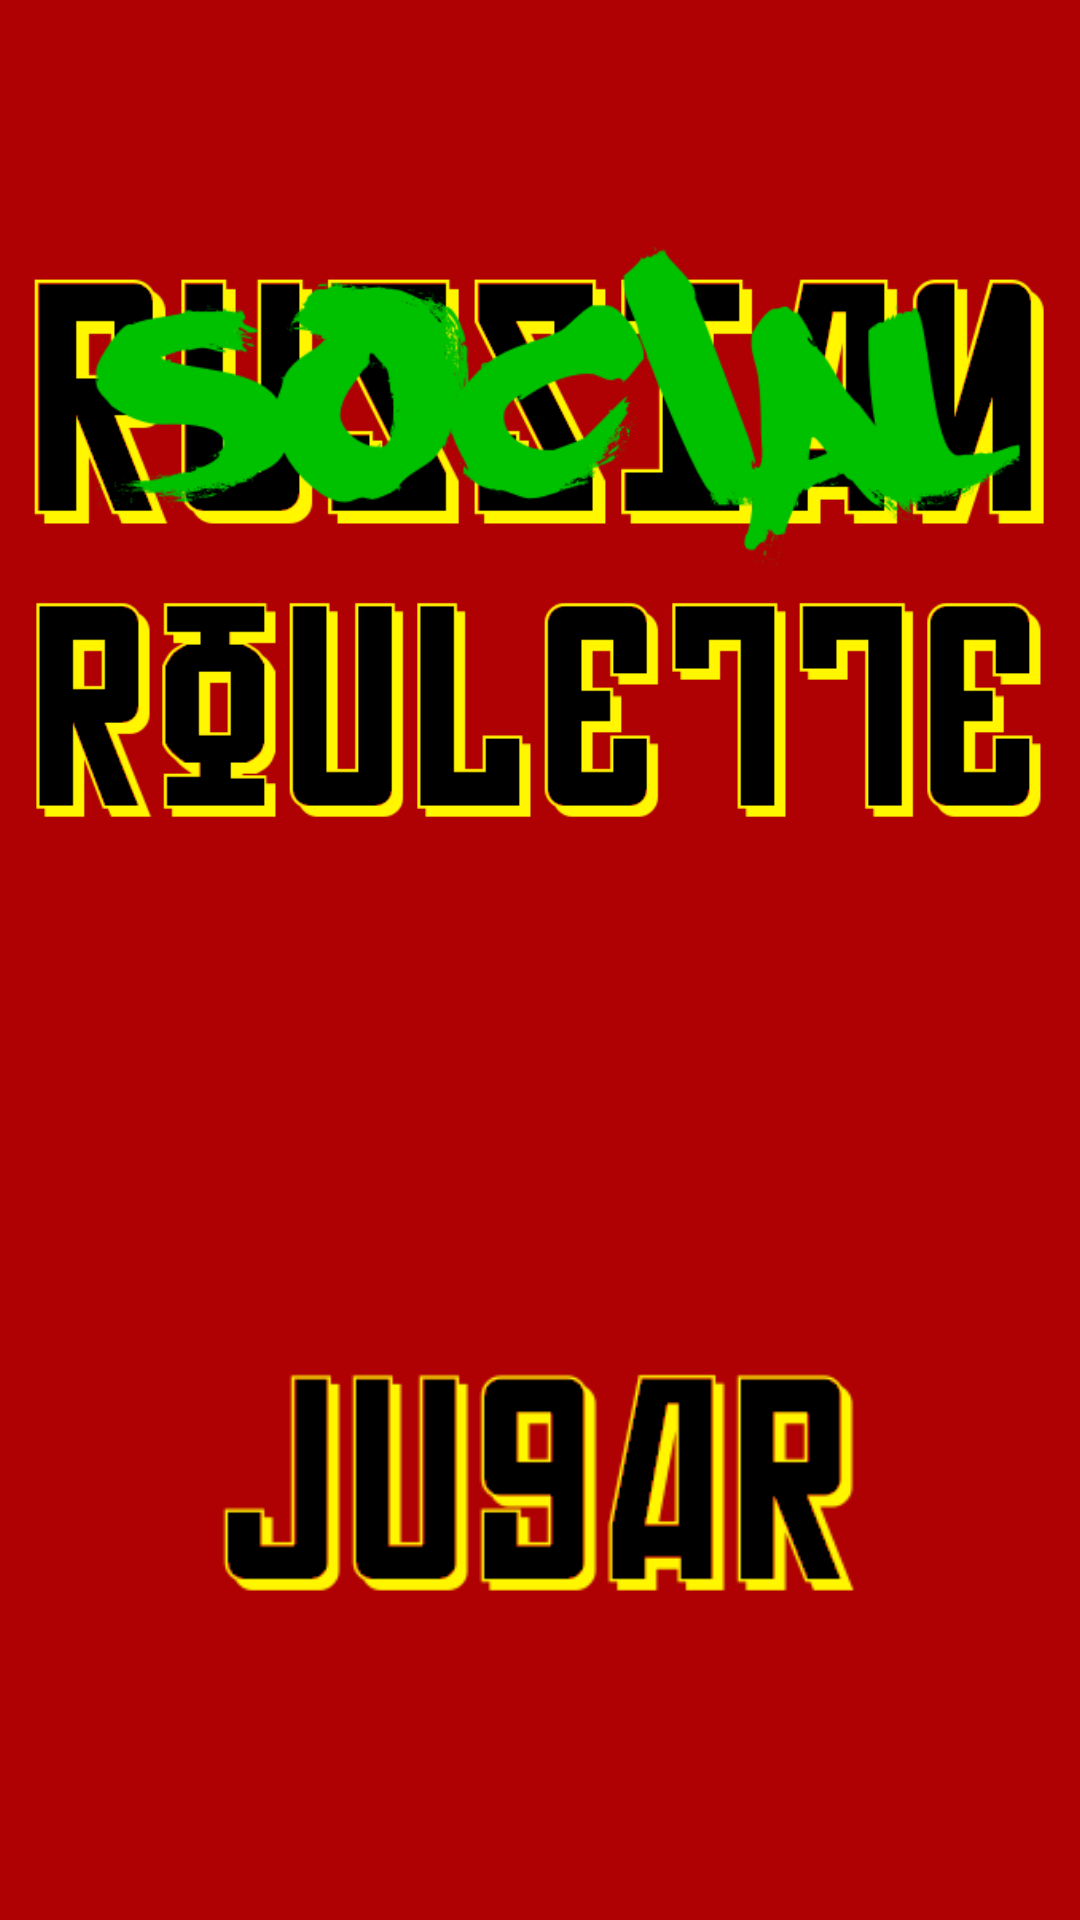

This screen was rendered from an Android layout file. Write that file and the resources it references.
<!-- AndroidManifest.xml: application theme Soviet -->
<!-- res/layout/activity_main.xml -->
<?xml version="1.0" encoding="utf-8"?>
<android.support.constraint.ConstraintLayout xmlns:android="http://schemas.android.com/apk/res/android"
    xmlns:app="http://schemas.android.com/apk/res-auto"
    xmlns:tools="http://schemas.android.com/tools"
    android:layout_width="match_parent"
    android:layout_height="match_parent"
    tools:context="com.example.david.socialroullete.MainActivity">

    <ImageView
        android:id="@+id/imageView"
        android:layout_width="340dp"
        android:layout_height="334dp"
        android:layout_marginEnd="8dp"
        android:layout_marginStart="8dp"
        android:layout_marginTop="16dp"
        app:layout_constraintEnd_toEndOf="parent"
        app:layout_constraintStart_toStartOf="parent"
        app:layout_constraintTop_toTopOf="parent"
        app:srcCompat="@drawable/mainlogo" />

    <ImageView
        android:id="@+id/imageView3"
        android:layout_width="229dp"
        android:layout_height="110dp"
        android:layout_marginBottom="8dp"
        android:layout_marginEnd="8dp"
        android:layout_marginStart="8dp"
        android:layout_marginTop="8dp"
        android:onClick="goToRuleta"
        app:layout_constraintBottom_toBottomOf="parent"
        app:layout_constraintEnd_toEndOf="parent"
        app:layout_constraintHorizontal_bias="0.503"
        app:layout_constraintStart_toStartOf="parent"
        app:layout_constraintTop_toBottomOf="@+id/imageView"
        app:srcCompat="@drawable/jugar" />

</android.support.constraint.ConstraintLayout>
<!-- resources referenced by this layout -->
<resources>
  <!-- drawable jugar: png bitmap (drawable, 4388 bytes) -->
  <!-- drawable mainlogo: png bitmap (drawable, 34877 bytes) -->
  <style name="Soviet" parent="Theme.AppCompat.Light.NoActionBar">
          
          <item name="colorPrimary">@color/redSoviet</item>
          <item name="colorPrimaryDark">@color/redSovietDark</item>
          <item name="colorAccent">#ffff00</item>
          <item name="android:colorForeground">@android:color/black</item>
          <item name="android:windowBackground">@color/redSovietDark</item>
  
  
      </style>
  <color name="redSoviet">#ff1100</color>
  <color name="redSovietDark">#af0003</color>
</resources>
